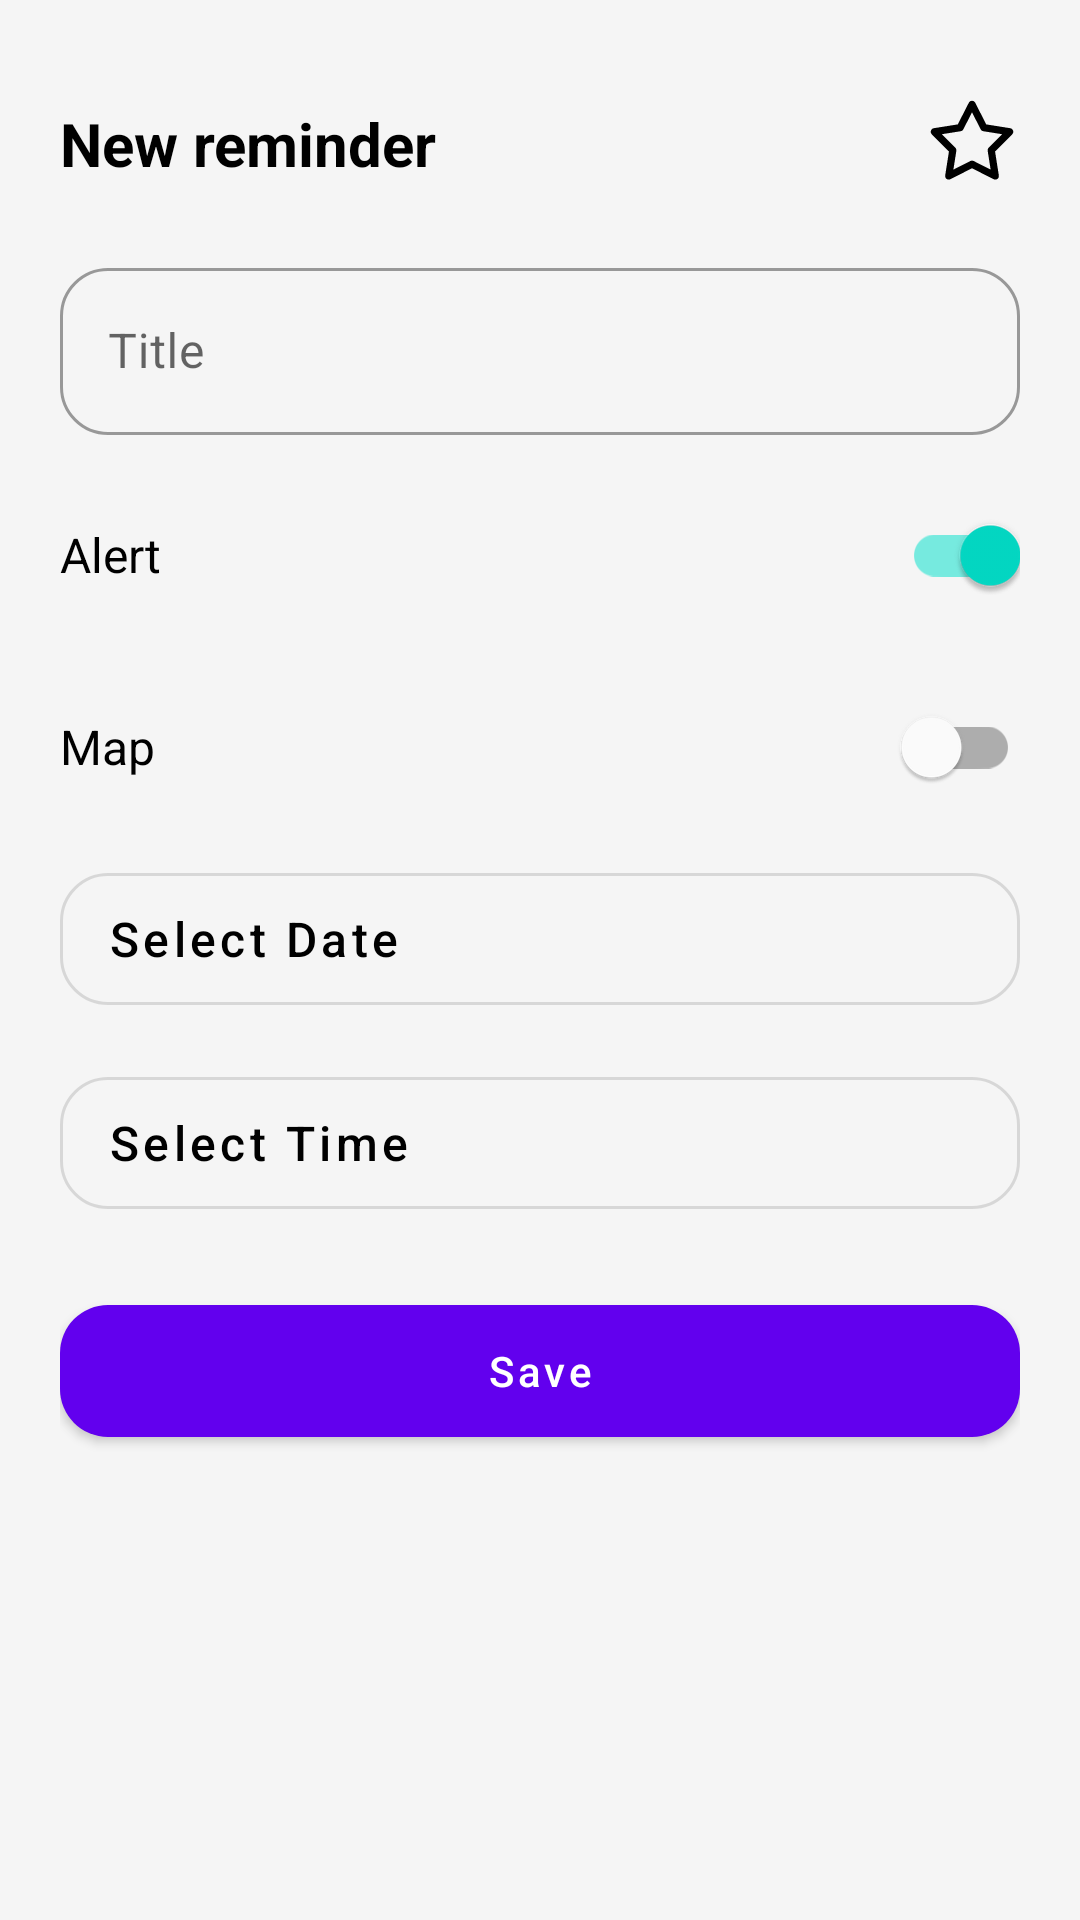

Write the Android layout XML for this screen, with the resource values it uses.
<!-- AndroidManifest.xml: application theme Theme.CourseWork -->
<!-- res/layout/dialog_add_reminder.xml -->
<?xml version="1.0" encoding="utf-8"?>
<LinearLayout
    xmlns:android="http://schemas.android.com/apk/res/android"
    xmlns:app="http://schemas.android.com/apk/res-auto"
    android:layout_width="match_parent"
    android:layout_height="wrap_content"
    android:orientation="vertical"
    android:padding="20dp">

    <LinearLayout
        android:layout_width="match_parent"
        android:layout_height="wrap_content"
        android:layout_marginVertical="12dp"
        android:gravity="center_vertical"
        android:orientation="horizontal">

        <TextView
            android:id="@+id/textView"
            android:layout_width="0dp"
            android:layout_height="wrap_content"
            android:layout_weight="1"
            android:text="New reminder"
            android:textColor="?attr/colorOnSurface"
            android:textSize="20sp"
            android:textStyle="bold" />

        <ToggleButton
            android:id="@+id/toggleImportant"
            android:layout_width="32dp"
            android:layout_height="32dp"
            android:background="@drawable/sl_important_star"
            android:checked="false"
            android:text=""
            android:textOff=""
            android:textOn=""
            android:backgroundTint="?attr/colorOnSurface" />
    </LinearLayout>

    <com.google.android.material.textfield.TextInputLayout
        android:id="@+id/tilTitle"
        style="@style/Widget.MaterialComponents.TextInputLayout.OutlinedBox"
        android:layout_width="match_parent"
        android:layout_height="wrap_content"
        android:layout_marginTop="8dp"
        android:hint="Title"
        app:boxCornerRadiusTopStart="16dp"
        app:boxCornerRadiusTopEnd="16dp"
        app:boxCornerRadiusBottomStart="16dp"
        app:boxCornerRadiusBottomEnd="16dp">

        <com.google.android.material.textfield.TextInputEditText
            android:id="@+id/etTitle"
            android:layout_width="match_parent"
            android:layout_height="wrap_content"
            android:inputType="textCapSentences"
            android:maxLines="1" />
    </com.google.android.material.textfield.TextInputLayout>

    <LinearLayout
        android:id="@+id/layoutAlertToggle"
        android:layout_width="match_parent"
        android:layout_height="wrap_content"
        android:layout_marginTop="16dp"
        android:gravity="center_vertical"
        android:orientation="horizontal">

        <TextView
            android:layout_width="0dp"
            android:layout_height="wrap_content"
            android:layout_weight="1"
            android:text="Alert"
            android:textColor="?attr/colorOnSurface"
            android:textSize="16sp" />

        <com.google.android.material.switchmaterial.SwitchMaterial
            android:id="@+id/switchAlert"
            android:layout_width="wrap_content"
            android:layout_height="wrap_content"
            android:checked="true" />
    </LinearLayout>

    
    <LinearLayout
        android:layout_width="match_parent"
        android:layout_height="wrap_content"
        android:layout_marginTop="16dp"
        android:gravity="center_vertical"
        android:orientation="horizontal">

        <TextView
            android:layout_width="0dp"
            android:layout_height="wrap_content"
            android:layout_weight="1"
            android:text="Map"
            android:textColor="?attr/colorOnSurface"
            android:textSize="16sp" />

        <com.google.android.material.switchmaterial.SwitchMaterial
            android:id="@+id/switchMap"
            android:layout_width="wrap_content"
            android:layout_height="wrap_content"
            android:checked="false" />
    </LinearLayout>

    
    <LinearLayout
        android:id="@+id/layoutMap"
        android:layout_width="match_parent"
        android:layout_height="wrap_content"
        android:orientation="vertical"
        android:visibility="gone">

        <com.google.android.material.textfield.TextInputLayout
            style="@style/Widget.MaterialComponents.TextInputLayout.OutlinedBox"
            android:layout_width="match_parent"
            android:layout_height="wrap_content"
            android:layout_marginTop="8dp"
            android:hint="Search location"
            app:boxCornerRadiusTopStart="12dp"
            app:boxCornerRadiusTopEnd="12dp"
            app:boxCornerRadiusBottomStart="12dp"
            app:boxCornerRadiusBottomEnd="12dp">

            <com.google.android.material.textfield.TextInputEditText
                android:id="@+id/etLocationSearch"
                android:layout_width="match_parent"
                android:layout_height="wrap_content"
                android:inputType="textCapSentences" />
        </com.google.android.material.textfield.TextInputLayout>

        
        <FrameLayout
            android:id="@+id/mapContainer"
            android:layout_width="match_parent"
            android:layout_height="200dp"
            android:layout_marginTop="8dp"
            android:background="#DDDDDD">
            
            <com.google.android.gms.maps.MapView
                android:id="@+id/mapView"
                android:layout_width="match_parent"
                android:layout_height="match_parent" />
        </FrameLayout>
    </LinearLayout>

    <com.google.android.material.button.MaterialButton
        android:id="@+id/tvDate"
        style="@style/Widget.MaterialComponents.Button.OutlinedButton"
        android:layout_width="match_parent"
        android:layout_height="56dp"
        android:layout_marginTop="12dp"
        android:layout_marginBottom="12dp"
        android:gravity="start|center_vertical"
        android:text="Select Date"
        android:textAllCaps="false"
        android:textSize="16sp"
        app:cornerRadius="16dp"
        app:icon="@drawable/ic_calendar"
        app:iconSize="20dp"
        app:iconPadding="12dp"
        android:textColor="?attr/colorOnSurface" />

    <com.google.android.material.button.MaterialButton
        android:id="@+id/tvTime"
        style="@style/Widget.MaterialComponents.Button.OutlinedButton"
        android:layout_width="match_parent"
        android:layout_height="56dp"
        android:layout_marginBottom="20dp"
        android:gravity="start|center_vertical"
        android:text="Select Time"
        android:textAllCaps="false"
        android:textSize="16sp"
        app:cornerRadius="16dp"
        app:icon="@drawable/ic_time"
        app:iconSize="20dp"
        app:iconPadding="12dp"
        android:textColor="?attr/colorOnSurface" />

    <com.google.android.material.button.MaterialButton
        android:id="@+id/btnSave"
        android:layout_width="match_parent"
        android:layout_height="56dp"
        android:text="Save"
        android:textAllCaps="false"
        app:cornerRadius="16dp" />

</LinearLayout>
<!-- resources referenced by this layout -->
<resources>
  <!-- drawable sl_important_star (drawable) -->
  <?xml version="1.0" encoding="utf-8"?>
  <selector xmlns:android="http://schemas.android.com/apk/res/android">
      <item android:drawable="@drawable/ic_star_filled" android:state_checked="true" />
      <item android:drawable="@drawable/ic_star_outline" android:state_checked="false" />
  </selector>
  <style name="Theme.CourseWork" parent="Theme.MaterialComponents.DayNight.NoActionBar">
          
          <item name="colorPrimary">@color/purple_500</item>
          <item name="colorPrimaryVariant">@color/purple_700</item>
          <item name="colorOnPrimary">@color/white</item>
          
          <item name="colorSecondary">@color/teal_200</item>
          <item name="colorSecondaryVariant">@color/teal_700</item>
          <item name="colorOnSecondary">@color/black</item>
  
          
          <item name="android:windowBackground">@color/light_background</item>
          <item name="colorSurface">@color/light_surface</item>
          <item name="colorOnSurface">@color/black</item>
  
          
          <item name="android:statusBarColor">?attr/colorPrimaryVariant</item>
      </style>
  <!-- drawable ic_star_filled (drawable) -->
  <vector xmlns:android="http://schemas.android.com/apk/res/android"
      android:width="24dp"
      android:height="24dp"
      android:viewportWidth="640"
      android:viewportHeight="640">
    <path
        android:fillColor="#FFD700"
        android:pathData="M341.5,45.1C337.4,37.1 329.1,32 320.1,32C311.1,32 302.8,37.1 298.7,45.1L225.1,189.3L65.2,214.7C56.3,216.1 48.9,222.4 46.1,231C43.3,239.6 45.6,249 51.9,255.4L166.3,369.9L141.1,529.8C139.7,538.7 143.4,547.7 150.7,553C158,558.3 167.6,559.1 175.7,555L320.1,481.6L464.4,555C472.4,559.1 482.1,558.3 489.4,553C496.7,547.7 500.4,538.8 499,529.8L473.7,369.9L588.1,255.4C594.5,249 596.7,239.6 593.9,231C591.1,222.4 583.8,216.1 574.8,214.7L415,189.3L341.5,45.1z"/>
  </vector>
  <!-- drawable ic_star_outline (drawable) -->
  <vector xmlns:android="http://schemas.android.com/apk/res/android"
      android:width="24dp"
      android:height="24dp"
      android:viewportWidth="640"
      android:viewportHeight="640">
    <path
        android:fillColor="#FFD700"
        android:pathData="M320.1,32C329.1,32 337.4,37.1 341.5,45.1L415,189.3L574.9,214.7C583.8,216.1 591.2,222.4 594,231C596.8,239.6 594.5,249 588.2,255.4L473.7,369.9L499,529.8C500.4,538.7 496.7,547.7 489.4,553C482.1,558.3 472.4,559.1 464.4,555L320.1,481.6L175.8,555C167.8,559.1 158.1,558.3 150.8,553C143.5,547.7 139.8,538.8 141.2,529.8L166.4,369.9L52,255.4C45.6,249 43.4,239.6 46.2,231C49,222.4 56.3,216.1 65.3,214.7L225.2,189.3L298.8,45.1C302.9,37.1 311.2,32 320.2,32zM320.1,108.8L262.3,222C258.8,228.8 252.3,233.6 244.7,234.8L119.2,254.8L209,344.7C214.4,350.1 216.9,357.8 215.7,365.4L195.9,490.9L309.2,433.3C316,429.8 324.1,429.8 331,433.3L444.3,490.9L424.5,365.4C423.3,357.8 425.8,350.1 431.2,344.7L521,254.8L395.5,234.8C387.9,233.6 381.4,228.8 377.9,222L320.1,108.8z"/>
  </vector>
  <color name="purple_500">#FF6200EE</color>
  <color name="purple_700">#FF3700B3</color>
  <color name="white">#FFFFFFFF</color>
  <color name="teal_200">#FF03DAC5</color>
  <color name="teal_700">#FF018786</color>
  <color name="black">#FF000000</color>
  <color name="light_background">#F5F5F5</color>
  <color name="light_surface">#FFFFFF</color>
</resources>
